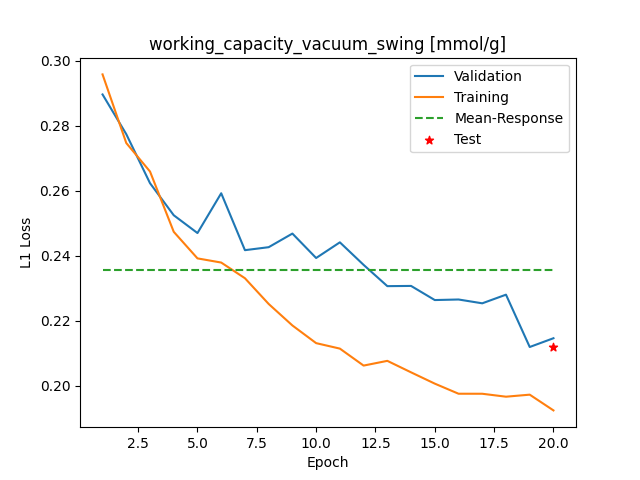

Data behind this chart, as committed beside it:
Epoch, Training_MSE, Validation_MSE
1, 0.2958, 0.2896
2, 0.2747, 0.2774
3, 0.2659, 0.2623
4, 0.2474, 0.2525
5, 0.2392, 0.247
6, 0.2379, 0.2592
7, 0.2331, 0.2417
8, 0.2252, 0.2426
9, 0.2185, 0.2468
10, 0.2131, 0.2393
11, 0.2114, 0.2441
12, 0.2062, 0.2372
13, 0.2076, 0.2306
14, 0.2041, 0.2307
15, 0.2006, 0.2264
16, 0.1975, 0.2265
17, 0.1975, 0.2253
18, 0.1966, 0.228
19, 0.1972, 0.2119
20, 0.1924, 0.2146
